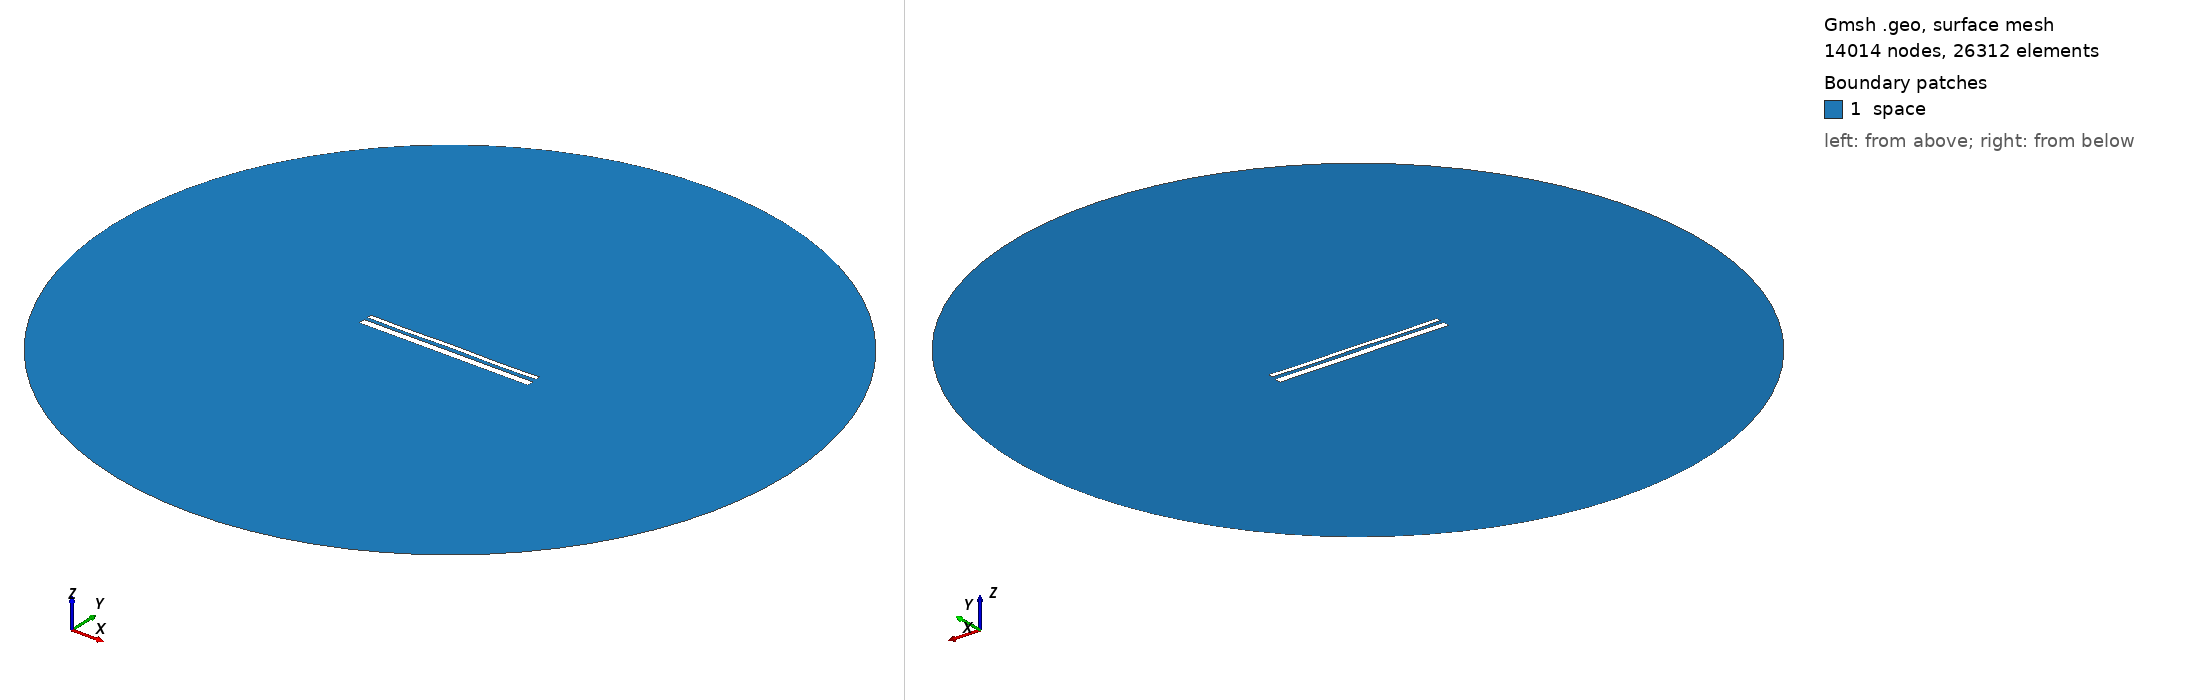

Gmsh geometry script, surface-meshed: 14014 nodes, 26312 surface elements. Boundary patches (legend numbers): 1 space. Left view from above one corner, right view from below the opposite corner. Legend entries are the model's physical surfaces. The drawing asked Gmsh for element sizes between 1% and 20% of the model's largest extent; the script's own settings can give other sizes.

=== 13561.geo (drawn) ===
//---------------------------------------
// Geometry kernel
//---------------------------------------

SetFactory("OpenCASCADE");



//---------------------------------------
// Parameters of the geometry
//---------------------------------------

// Overetch of the upper plate
overetch = 0.5;

// Distance between the plates
distance = 1.75;

// Discretization over the x axis (for the deformation)
nx = 50; 

// Length of the plate
L = 100 - overetch; 

// Number of modes
n = 4; 

// 1st mode coefficient
coeff(1) = 0.07499999999999998;
beta(1) = 0.596864 * 3.1415926535 / L;

// 2nd mode coefficient
coeff(2) = 0.0;
beta(2) = 1.49418 * 3.1415926535 / L;

// 3rd mode coefficient
coeff(3) = 0.0;
beta(3) = 2.50025 * 3.1415926535 / L;

// 4th mode coefficient
coeff(4) = -0.15;
beta(4) = 3.49999 * 3.1415926535 / L;



//---------------------------------------
// Upper plate (deformed rectangle)
//---------------------------------------

// Coordiantes of the upper plate
xmin = -50;
xmax = 50 - overetch;

// Height of the upper plate
yheight = 4 - 2 * overetch;

// Indexes of the points
UpperID[] = {};
LowerID[] = {};
LeftID[] = {};
RightID[] = {};

// Point index
p = 1;

// Horizontal edges
For i In {1:nx}
    x = xmin + (i-1)*(xmax - xmin)/(nx-1);

    y_bottom = distance / 2 + overetch;
    For j In {1:n}
        C = (Cosh(beta(j)*L) + Cos(beta(j)*L)) / (Sinh(beta(j)*L) + Sin(beta(j)*L));
        y_bottom  = y_bottom + coeff(j) * (Cosh(beta(j)*(x+50)) - Cos(beta(j)*(x+50)) - C * (Sinh(beta(j)*(x+50)) - Sin(beta(j)*(x+50))));
    EndFor

    y_top = y_bottom + yheight;

    Point(p) = {x, y_top, 0, 1.0};
    UpperID[i] = p;
    p = p + 1;

    Point(p) = {x, y_bottom, 0, 1.0};
    LowerID[i] = p;
    p = p + 1;
EndFor

// Create point lists
UpperPts[] = {}; LowerPts[] = {};
For i In {1:nx}
  UpperPts[] += {UpperID[i]};
  LowerPts[] += {LowerID[i]};
EndFor

// Build splines
Spline(1) = {UpperPts[]};
Spline(2) = {LowerPts[]};
Line(3) = {LowerPts[nx-1], UpperPts[nx-1]};
Line(4) = {LowerPts[0], UpperPts[0]};

// Build the plane surface
Curve Loop(1) = {2, 3, -1, -4};
Plane Surface(1) = {1};



//---------------------------------------
// Lower plate (rectangle)
//---------------------------------------

// Vertices
Point(1001) = {-50, -1, 0, 1.0};
Point(1002) = { 50, -1, 0, 1.0};
Point(1003) = { 50,  -5, 0, 1.0};
Point(1004) = {-50,  -5, 0, 1.0};

// Edges
Line(5) = {1001, 1002};
Line(6) = {1002, 1003};
Line(7) = {1003, 1004};
Line(8) = {1004, 1001};

// Plane surface
Line Loop(2) = {5, 6, 7, 8};
Plane Surface(2) = {2}; 



//---------------------------------------
// Outer (fictious) boundary
//---------------------------------------

// Points
Point(1005) = {0, 0, 0};       // Center
Point(1006) = {200, 0, 0};     // Start point
Point(1007) = {0, 200, 0};     // 90 degrees
Point(1008) = {-200, 0, 0};    // 180 degrees
Point(1009) = {0, -200, 0};    // 270 degrees

// Circle arcs (each needs start, center, end)
Circle(9) = {1006, 1005, 1007};
Circle(10) = {1007, 1005, 1008};
Circle(11) = {1008, 1005, 1009};
Circle(12) = {1009, 1005, 1006};

// Plane surface for the entire domain
Curve Loop(3) = {9, 10, 11, 12};
Surface(3) = {3};

// Subtract the plates from the whole domain to obtain the actual domain where we want to solve the equations
BooleanDifference{ Surface{3}; Delete; }{ Surface{1}; Surface{2}; Delete; }




//---------------------------------------
// Transfinite Lines/Curves
//---------------------------------------

// Set the number of points on the boundaries
r = 7;

// Plates
Transfinite Curve {1, 2} = 50*r Using Progression 1;
Transfinite Curve {3, 4} = 2*r Using Progression 1;
Transfinite Line {5, 7} = 50*r Using Progression 1;
Transfinite Line {6, 8} = 2*r Using Progression 1;

// Outer boundary
Transfinite Line {9, 10, 11, 12} = 20 Using Progression 1;



//---------------------------------------
// Physical groups
//---------------------------------------                

// Physical curves (boundaries)
Physical Line("force_segment", 10) = {2};
Physical Line("upper_plate", 11) = {1, 3, 4};
Physical Line("lower_plate", 12) = {5, 6, 7, 8};
Physical Line("boundary", 20) = {9, 10, 11, 12};

// Physical Surfaces
Physical Surface("space", 30) = {3};



//---------------------------------------
// 6. Generate the Mesh
//---------------------------------------

// 2D mesh generation
Mesh 2;
